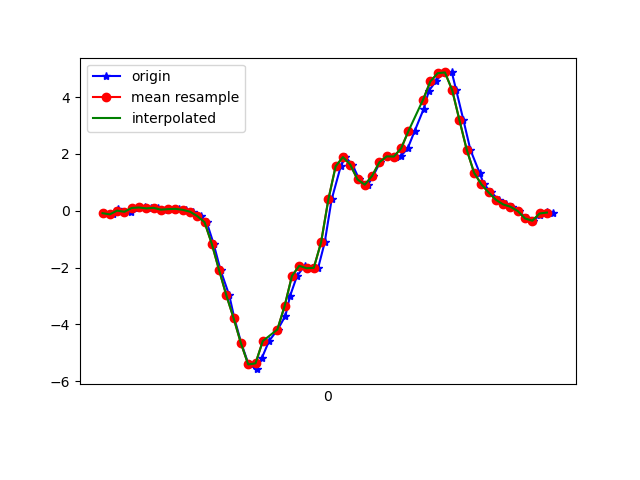

The file beside this chart, header and first rows:
1617747922703, 443559398570261, -0.08482948, 0.017792871, 0.06607042
1617747922728, 443559417594549, -0.1276, -0.185, 0.04041
1617747922742, 443559436643637, 0.0459, 0.2108, -0.007233
1617747922758, 443559455667925, -0.03474, -0.1068, 0.02087
1617747922777, 443559474692213, -0.03596, -0.06528, -0.03045
1617747922796, 443559493744405, 0.09843, 0.1754, -0.07932
1617747922816, 443559512796117, 0.1155, -0.1142, -0.05855
1617747922834, 443559531823029, 0.08377, -0.09949, -0.1209
1617747922853, 443559550849909, 0.1033, 0.311, -0.1367
1617747922872, 443559569876821, 0.03857, 0.07521, -0.105
1617747922897, 443559588908149, 0.05689, 0.05078, -0.1514
1617747922910, 443559607935349, 0.06789, 0.3073, -0.1563
1617747922929, 443559626987349, 0.03246, -0.05429, -0.09764
1617747922948, 443559646014549, -0.0323, -0.0775, -0.1306
1617747922971, 443559665041749, -0.1875, 0.3953, -0.2174
1617747922986, 443559684068949, -0.4025, 0.4063, -0.1575
1617747923005, 443559703047253, -1.166, 0.1119, -0.03167
1617747923024, 443559722071925, -2.092, -0.1349, 0.2127
1617747923048, 443559741121397, -2.983, -0.5796, 0.5108
1617747923062, 443559760146069, -3.789, -1.414, 0.8199
1617747923081, 443559779170709, -4.67, -2.022, 1.103
1617747923101, 443559798193877, -5.413, -2.737, 1.229
1617747923124, 443559817218517, -5.579, -3.442, 1.142
1617747923138, 443559836243093, -5.168, -3.911, 0.9249
1617747923157, 443559855292501, -4.588, -4.148, 0.7136
1617747923181, 443559874317141, -4.183, -4.338, 0.5132
1617747923202, 443559893339925, -3.704, -4.542, 0.2787
1617747923215, 443559912364437, -2.995, -4.633, 0.09661
1617747923234, 443559931389013, -2.295, -4.551, -0.02434
1617747923255, 443559950438357, -1.939, -4.405, -0.1172
1617747923276, 443559969462869, -2.024, -4.228, -0.2601
1617747923292, 443559988487445, -2.01, -3.866, -0.3896
1617747923310, 443560007518997, -1.114, -3.044, -0.3847
1617747923329, 443560026568533, 0.399, -1.977, -0.4507
1617747923354, 443560045593301, 1.567, -1.022, -0.5057
1617747923367, 443560064618069, 1.891, -0.2241, -0.5143
1617747923386, 443560083642773, 1.626, 0.5016, -0.4556
1617747923405, 443560102666645, 1.101, 1.152, -0.375
1617747923429, 443560121716181, 0.9182, 1.743, -0.3249
1617747923443, 443560140740949, 1.226, 2.151, -0.3359
1617747923462, 443560159765653, 1.707, 2.432, -0.4067
1617747923481, 443560178790357, 1.915, 2.657, -0.4764
1617747923505, 443560197839125, 1.894, 2.809, -0.5155
1617747923519, 443560216863893, 1.925, 2.857, -0.5204
1617747923538, 443560235888597, 2.202, 3.018, -0.5387
1617747923557, 443560254913365, 2.811, 3.219, -0.6022
1617747923582, 443560273938005, 3.594, 3.134, -0.7537
1617747923596, 443560292987541, 4.229, 2.856, -0.9748
1617747923615, 443560312005653, 4.553, 2.813, -1.172
1617747923633, 443560331030165, 4.845, 2.796, -1.35
1617747923659, 443560350054805, 4.872, 2.609, -1.394
1617747923671, 443560369079317, 4.247, 2.343, -1.371
1617747923691, 443560388128789, 3.183, 1.904, -1.267
1617747923710, 443560407155861, 2.145, 1.666, -1.092
1617747923735, 443560426180501, 1.342, 1.491, -0.9687
1617747923747, 443560445229973, 0.9316, 1.305, -0.7708
1617747923767, 443560464254613, 0.6458, 1.06, -0.5888
1617747923788, 443560483279253, 0.3855, 0.8645, -0.4849
1617747923807, 443560502336021, 0.223, 0.7056, -0.3591
1617747923824, 443560521360661, 0.1412, 0.57, -0.2479
1617747923843, 443560540385557, -0.0103, 0.4442, -0.1526
... 5 more rows
